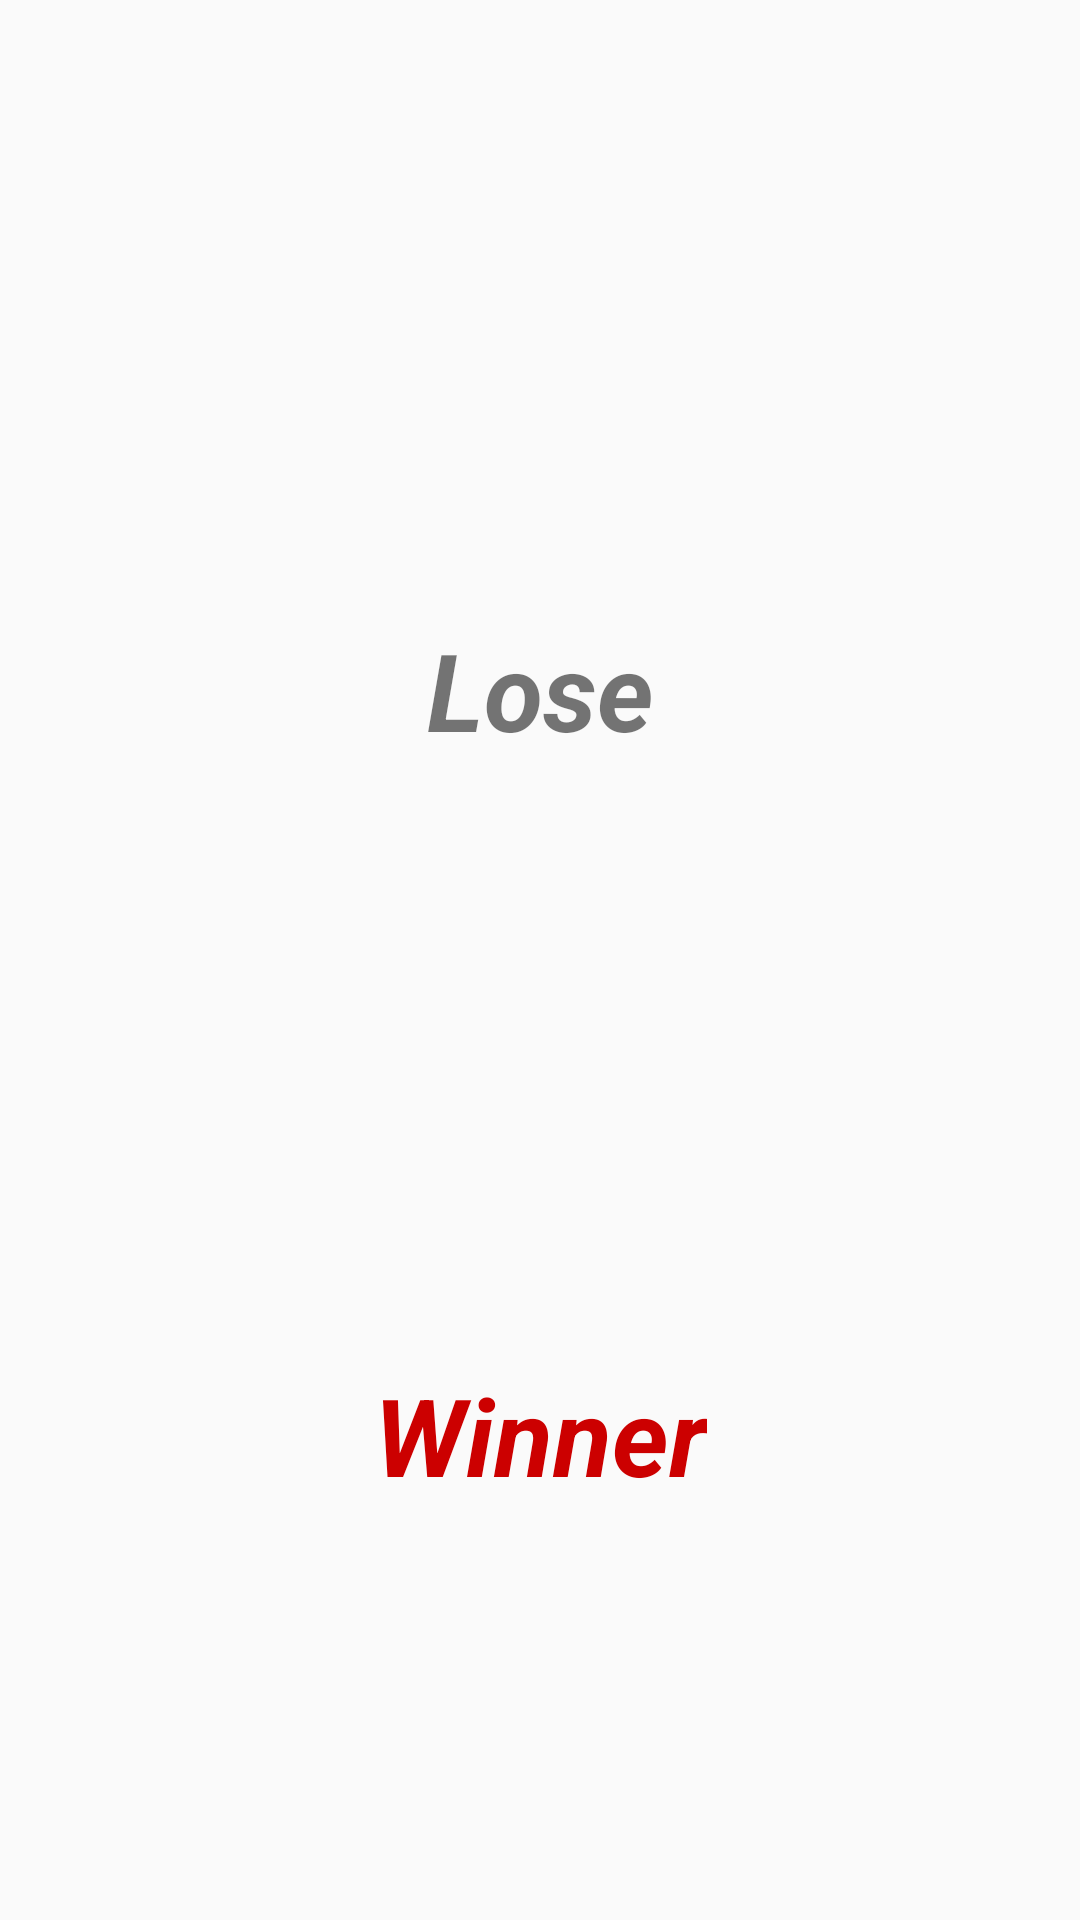

Reconstruct the res/layout file that produces this screen, plus the resources it refers to.
<!-- AndroidManifest.xml: application theme AppTheme -->
<!-- res/layout/win_toast.xml -->
<?xml version="1.0" encoding="utf-8"?>
<android.support.constraint.ConstraintLayout xmlns:android="http://schemas.android.com/apk/res/android"
    xmlns:app="http://schemas.android.com/apk/res-auto"
    xmlns:tools="http://schemas.android.com/tools"
    android:id="@+id/relative_layout"
    android:layout_width="match_parent"
    android:layout_height="match_parent">

    <TextView
        android:id="@+id/message"
        android:layout_width="wrap_content"
        android:layout_height="wrap_content"
        android:layout_alignParentBottom="true"
        android:layout_centerHorizontal="true"
        android:layout_marginTop="8dp"
        android:text="Winner"
        android:textAllCaps="false"
        android:textColor="@android:color/holo_red_dark"
        android:textSize="36sp"
        android:textStyle="bold|italic"
        app:layout_constraintBottom_toBottomOf="parent"
        app:layout_constraintEnd_toEndOf="parent"
        app:layout_constraintHorizontal_bias="0.501"
        app:layout_constraintStart_toStartOf="parent"
        app:layout_constraintTop_toTopOf="parent"
        app:layout_constraintVertical_bias="0.764" />

    <TextView
        android:id="@+id/textView5"
        android:layout_width="wrap_content"
        android:layout_height="wrap_content"
        android:layout_alignParentTop="true"
        android:layout_centerHorizontal="true"
        android:layout_marginTop="8dp"
        android:layout_marginBottom="200dp"
        android:text="Lose"
        android:textSize="36sp"
        android:textStyle="bold|italic"
        app:layout_constraintBottom_toTopOf="@+id/message"
        app:layout_constraintEnd_toEndOf="parent"
        app:layout_constraintStart_toStartOf="parent"
        app:layout_constraintTop_toTopOf="parent"
        app:layout_constraintVertical_bias="1.0" />
</android.support.constraint.ConstraintLayout>
<!-- resources referenced by this layout -->
<resources>
  <style name="AppTheme" parent="Theme.AppCompat.Light.NoActionBar">
          
          <item name="colorPrimary">@color/colorPrimary</item>
          <item name="colorPrimaryDark">@color/colorPrimaryDark</item>
          <item name="colorAccent">@color/colorAccent</item>
      </style>
  <!-- not gathered from this repository: default colours our renderer supplied (Android Studio template values) -->
  <color name="colorPrimary">#FF6200EE</color>
  <color name="colorPrimaryDark">#FF3700B3</color>
  <color name="colorAccent">#FF03DAC5</color>
</resources>
